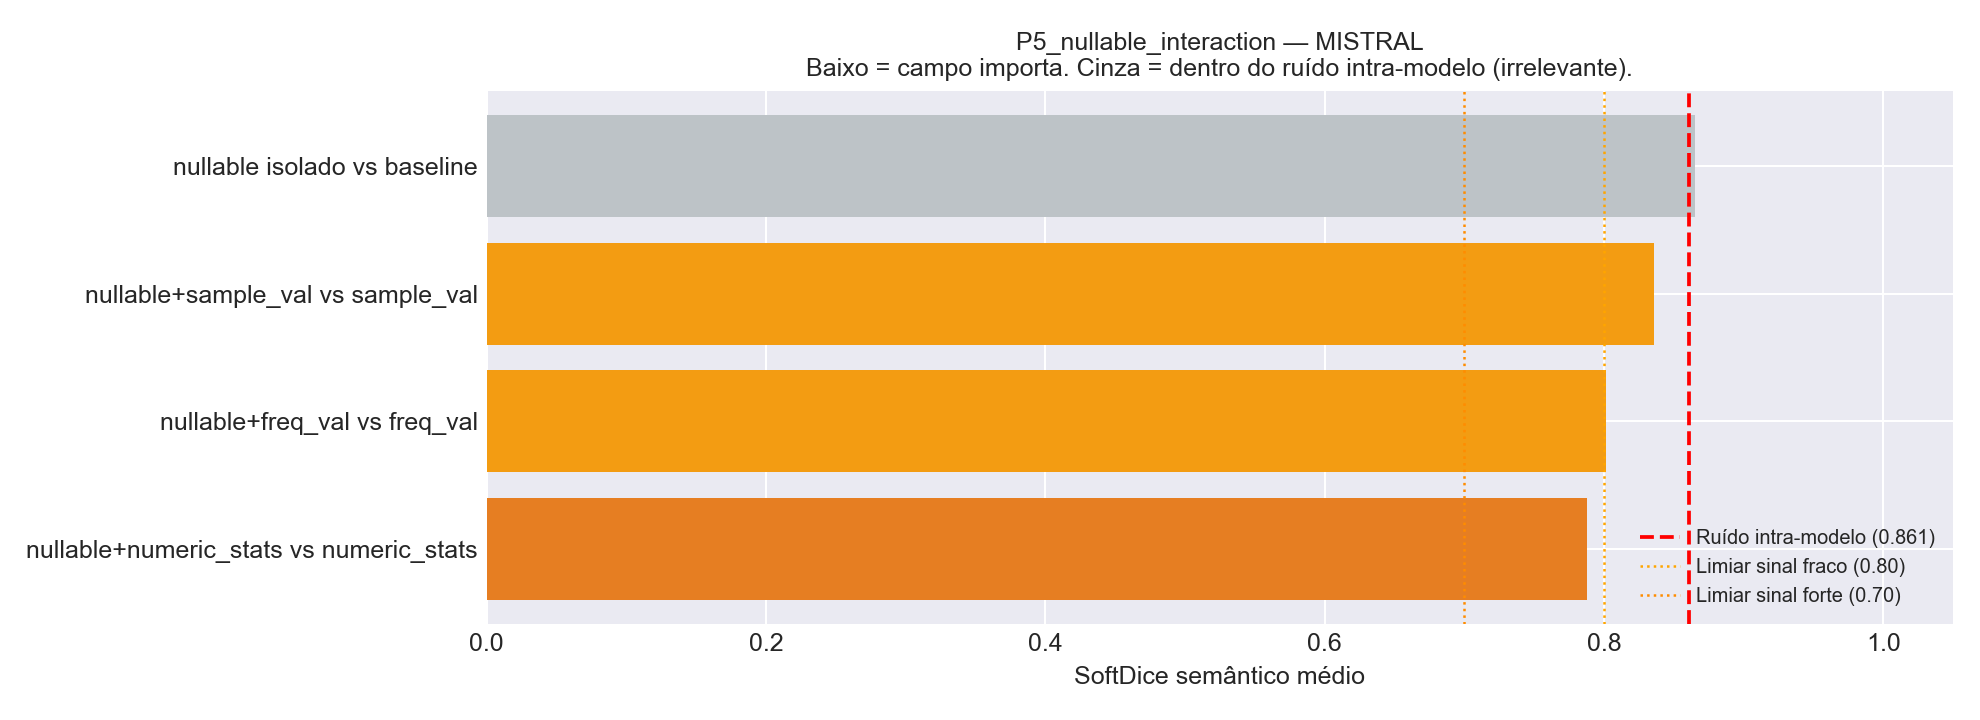

Values plotted in this chart, from the file beside it:
Comparacao, Variante_A, Variante_B, N_Tabelas, HardDice_mean, SoftDice_mean, SoftDice_std, TokensIn_A, TokensIn_B, Delta_TokensIn
nullable isolado vs baseline, v03_plus_nullable, v00_baseline, 24, 0.5417, 0.8651, 0.1435, 25647, 24206, 1441
nullable+sample_val vs sample_val, v12_nullable_plus_sample_values, v05_plus_sample_values, 24, 0.4722, 0.8359, 0.1592, 64528, 62953, 1575
nullable+freq_val vs freq_val, v13_nullable_plus_frequent_values, v06_plus_frequent_values, 24, 0.3889, 0.8016, 0.1528, 45949, 44374, 1575
nullable+numeric_stats vs numeric_stats, v14_nullable_plus_numeric_stats, v04_plus_numeric_stats, 24, 0.4722, 0.7879, 0.1626, 36332, 34757, 1575
